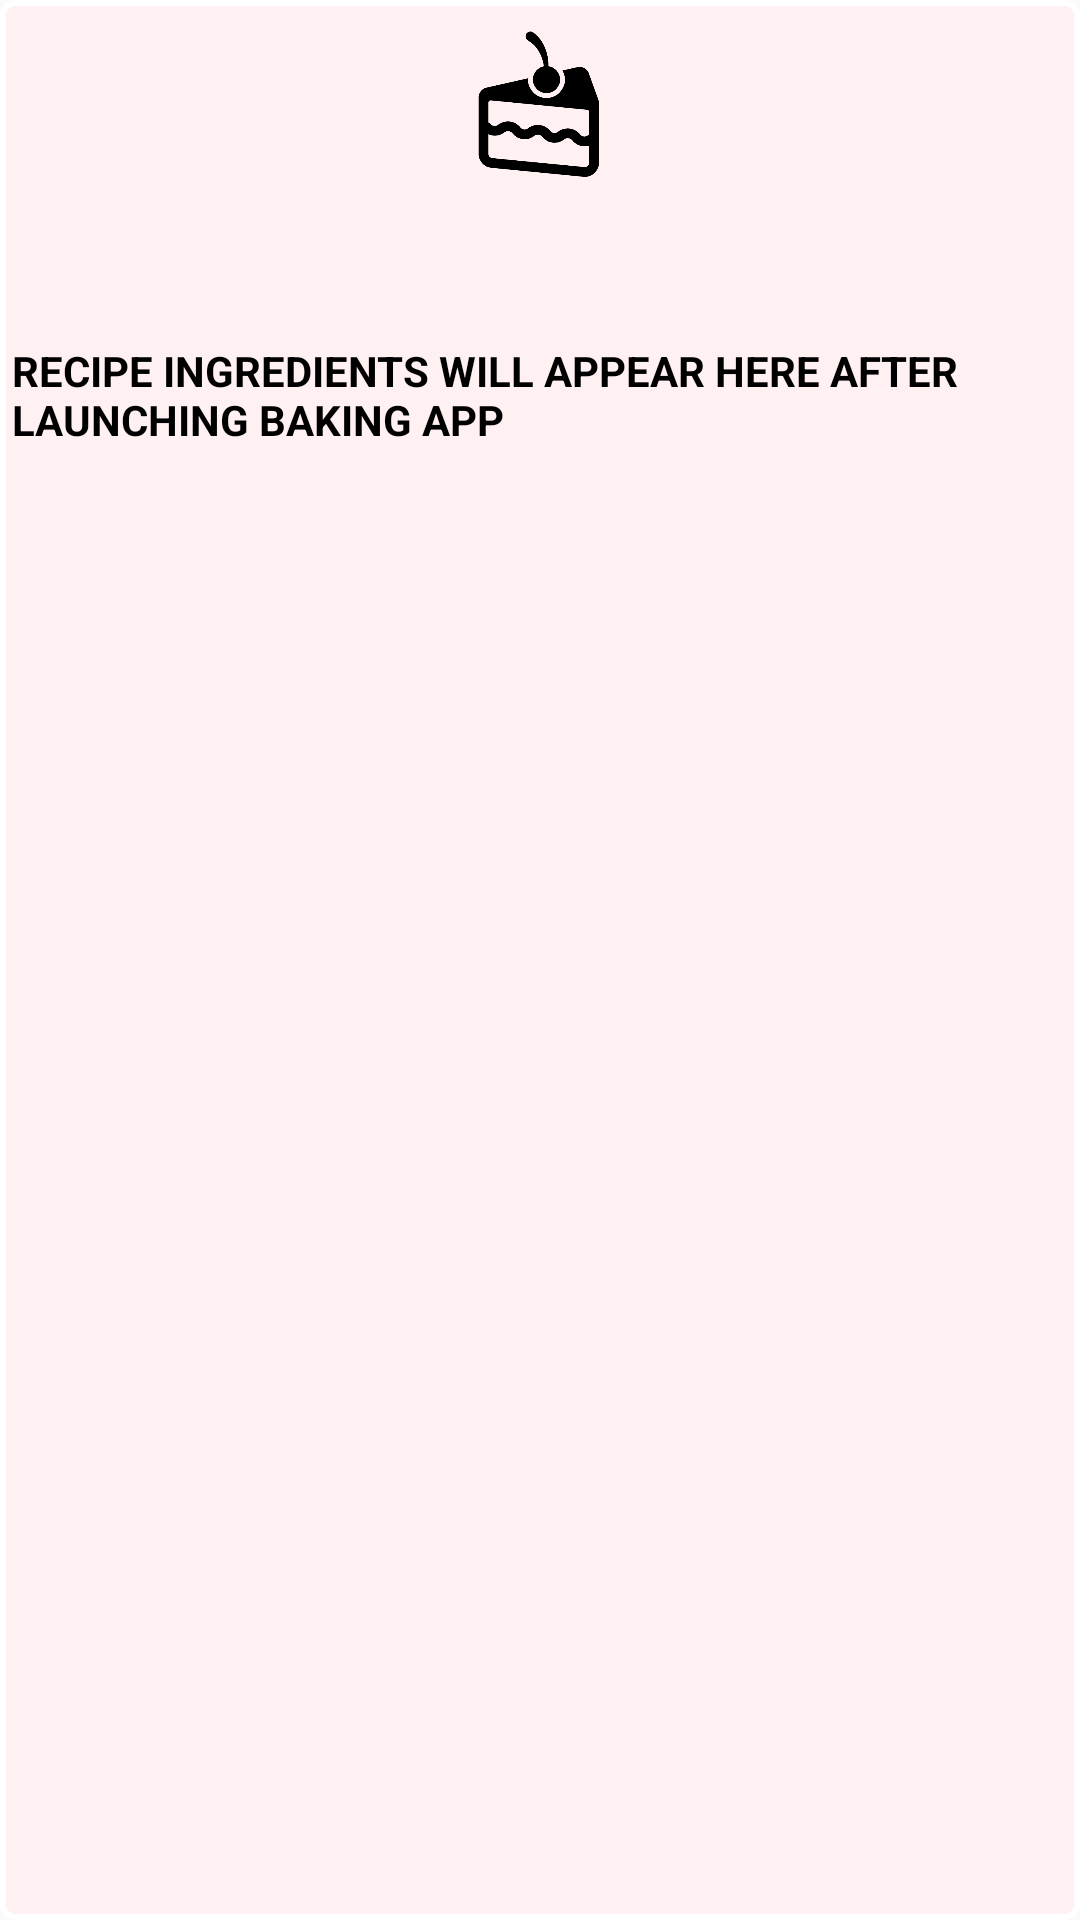

Reconstruct the res/layout file that produces this screen, plus the resources it refers to.
<!-- AndroidManifest.xml: application theme Theme.AppCompat.Light.NoActionBar -->
<!-- res/layout/baking_widget_before_recipe.xml -->
<RelativeLayout xmlns:android="http://schemas.android.com/apk/res/android"
    android:layout_width="match_parent"
    android:layout_height="match_parent"
    android:background="@drawable/widget_background"
    android:layout_margin="@dimen/beforeWidgetMargin8"
    android:textAlignment="viewStart"
    android:layout_gravity="start">

    <ImageView
        android:id="@+id/widget_before_img"
        android:layout_width="@dimen/spacing50dp"
        android:layout_height="@dimen/spacing50dp"
        android:layout_centerHorizontal="true"
        android:layout_marginTop="@dimen/spacing10dp"
        android:layout_marginBottom="@dimen/spacing50dp"
        android:src="@drawable/sweets"/>

    <TextView
        android:layout_width="match_parent"
        android:layout_height="wrap_content"
        android:layout_below="@id/widget_before_img"
        android:contentDescription="@string/appwidget_text"
        android:text="@string/appwidget_text"
        android:textColor="@color/colorBlack"
        android:layout_margin="@dimen/beforeWidgetMargin4"
        android:textSize="@dimen/beforeWidgetTextSize"
        android:fillViewport="false"
        android:textStyle="bold"
        android:layout_alignParentRight="false"
        android:layout_alignParentBottom="false"
        android:layout_centerInParent="false"
        android:layout_centerHorizontal="false"
        android:layout_centerVertical="false"
        android:layout_alignParentTop="false"
        android:layout_alignParentStart="true"
        android:layout_alignParentLeft="true"/>

</RelativeLayout>
<!-- resources referenced by this layout -->
<resources>
  <color name="colorBlack">#000</color>
  <dimen name="beforeWidgetMargin4">4dip</dimen>
  <dimen name="beforeWidgetMargin8">8dip</dimen>
  <dimen name="beforeWidgetTextSize">14sp</dimen>
  <dimen name="spacing10dp">10dp</dimen>
  <dimen name="spacing50dp">50dp</dimen>
  <!-- drawable sweets: jpg bitmap (drawable, 19004 bytes) -->
  <!-- drawable widget_background (drawable) -->
  <?xml version="1.0" encoding="utf-8"?>
  <shape xmlns:android="http://schemas.android.com/apk/res/android"
      android:shape="rectangle">
      <stroke
          android:width="2dp"
          android:color="#FFFFFFFF" />
      <solid
          android:color="@color/colorPink"/>
  
      <corners
          android:bottomLeftRadius="4dp"
          android:bottomRightRadius="4dp"
          android:topLeftRadius="4dp"
          android:topRightRadius="4dp" />
  
  </shape>
  <string name="appwidget_text">RECIPE INGREDIENTS WILL APPEAR HERE AFTER LAUNCHING "BAKING APP"</string>
  <color name="colorPink">#fff0f2</color>
</resources>
